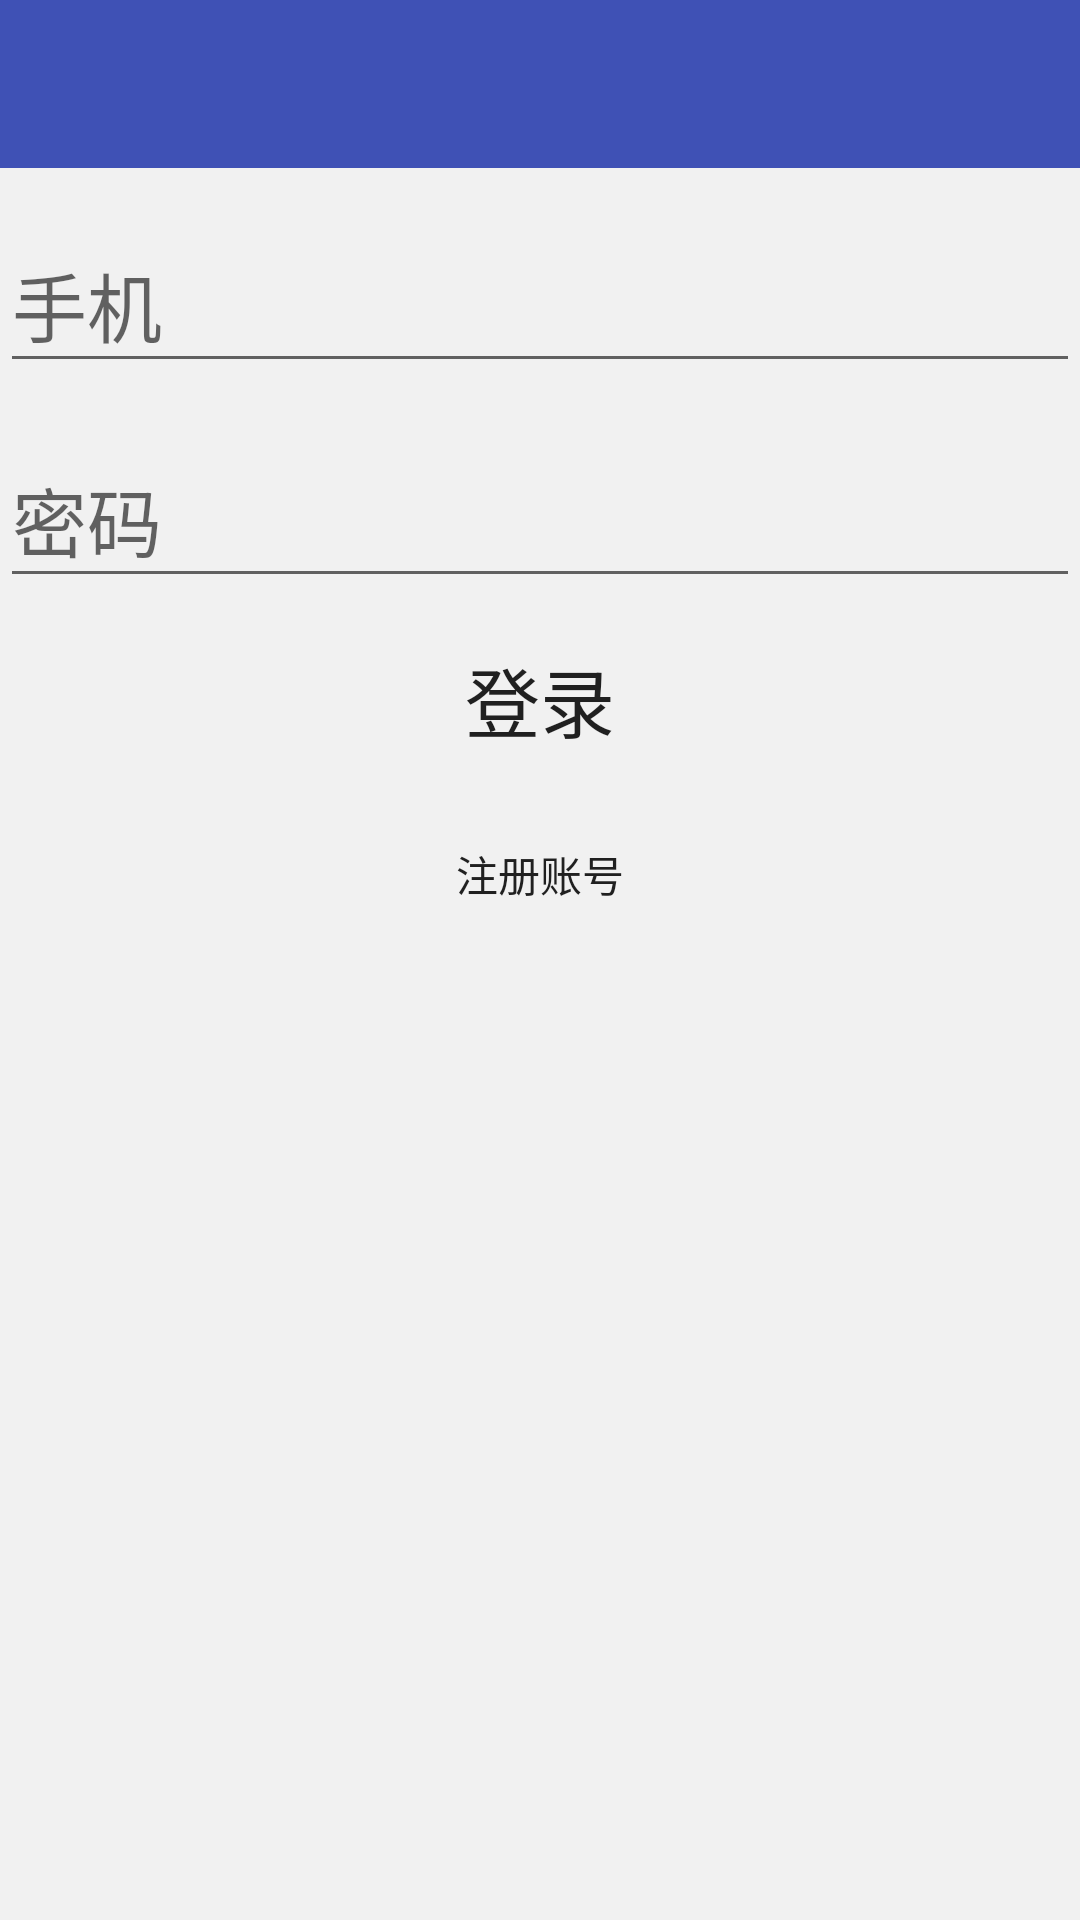

The Android layout XML behind this screen, and the referenced resources:
<!-- AndroidManifest.xml: application theme AppTheme -->
<!-- res/layout/activity_login.xml -->
<?xml version="1.0" encoding="utf-8"?>
<LinearLayout
    xmlns:android="http://schemas.android.com/apk/res/android"
    xmlns:tools="http://schemas.android.com/tools"
    android:id="@+id/activity_login"
    android:layout_width="match_parent"
    android:layout_height="match_parent"
    android:orientation="vertical"
    android:background="#f1f1f1"
    tools:context="com.example.wen.wenplay.ui.activity.LoginActivity">

    <android.support.v7.widget.Toolbar
        android:id="@+id/toolbar"
        android:layout_width="match_parent"
        android:layout_height="wrap_content"
        android:background="?attr/colorPrimary"
        android:minHeight="?attr/actionBarSize"
        android:theme="@style/AppTheme.ToolBar"
       />

    <android.support.design.widget.TextInputLayout
        android:id="@+id/phone_container"
        android:layout_width="match_parent"
        android:layout_height="wrap_content"
        android:layout_marginBottom="10dp"
        android:layout_marginTop="10dp">

        <EditText
            android:id="@+id/et_phone"
            android:layout_width="match_parent"
            android:layout_height="wrap_content"
            style="@style/EditText_Style"
            android:inputType="phone"
            android:hint="@string/phone"
            />

    </android.support.design.widget.TextInputLayout>

    <android.support.design.widget.TextInputLayout
        android:id="@+id/password_container"
        android:layout_width="match_parent"
        android:layout_height="wrap_content"
        android:layout_marginBottom="10dp">
        <EditText
            android:id="@+id/et_password"
            android:layout_width="match_parent"
            android:layout_height="wrap_content"
            style="@style/EditText_Style"
            android:inputType="textPassword"
            android:hint="@string/password"

            />

    </android.support.design.widget.TextInputLayout>

    <Button
        android:id="@+id/btn_login"
        android:layout_width="match_parent"
        android:layout_height="wrap_content"
        android:layout_gravity="center_horizontal"
        android:text="登录"
        android:background="@drawable/bg_btn"
        android:textSize="25sp"
        android:layout_marginBottom="10dp"/>

    <Button
        android:id="@+id/btn_register"
        android:layout_width="wrap_content"
        android:layout_height="wrap_content"
        android:layout_gravity="center_horizontal"
        android:text="注册账号"
        android:background="@null"/>



</LinearLayout>
<!-- resources referenced by this layout -->
<resources>
  <string name="password">密码</string>
  <string name="phone">手机</string>
  <style name="AppTheme.ToolBar" parent="AppTheme">
  
          
          <item name="drawerArrowStyle">@style/AppTheme.DrawerArrowToggle</item>
          <item name="android:windowActionBarOverlay">@style/ActionButton.Overflow</item>
          <item name="actionOverflowButtonStyle">@style/ActionButton.Overflow</item>
          <item name="titleTextColor">@android:color/white</item>
      </style>
  <style name="EditText_Style">
          <item name="android:textSize">25sp</item>
          <item name="android:textColor">@color/colorPrimary</item>
          <item name="android:textColorHint">@color/colorPrimary</item>
      </style>
  <style name="AppTheme" parent="Theme.AppCompat.Light.NoActionBar">
          
          <item name="colorPrimary">@color/colorPrimary</item>
          <item name="colorPrimaryDark">@color/colorPrimaryDark</item>
          <item name="colorAccent">@color/colorAccent</item>
      </style>
  <style name="AppTheme.DrawerArrowToggle" parent="Base.Widget.AppCompat.DrawerArrowToggle">
          <item name="color">@android:color/white</item>
      </style>
  <style name="ActionButton.Overflow" parent="android:style/Widget.Holo.Light.ActionButton.Overflow">
          <item name="android:src">@mipmap/ic_menu_more_overflow</item>
      </style>
  <color name="colorPrimary">#3F51B5</color>
  <color name="colorPrimaryDark">#303F9F</color>
  <color name="colorAccent">#FF4081</color>
</resources>
